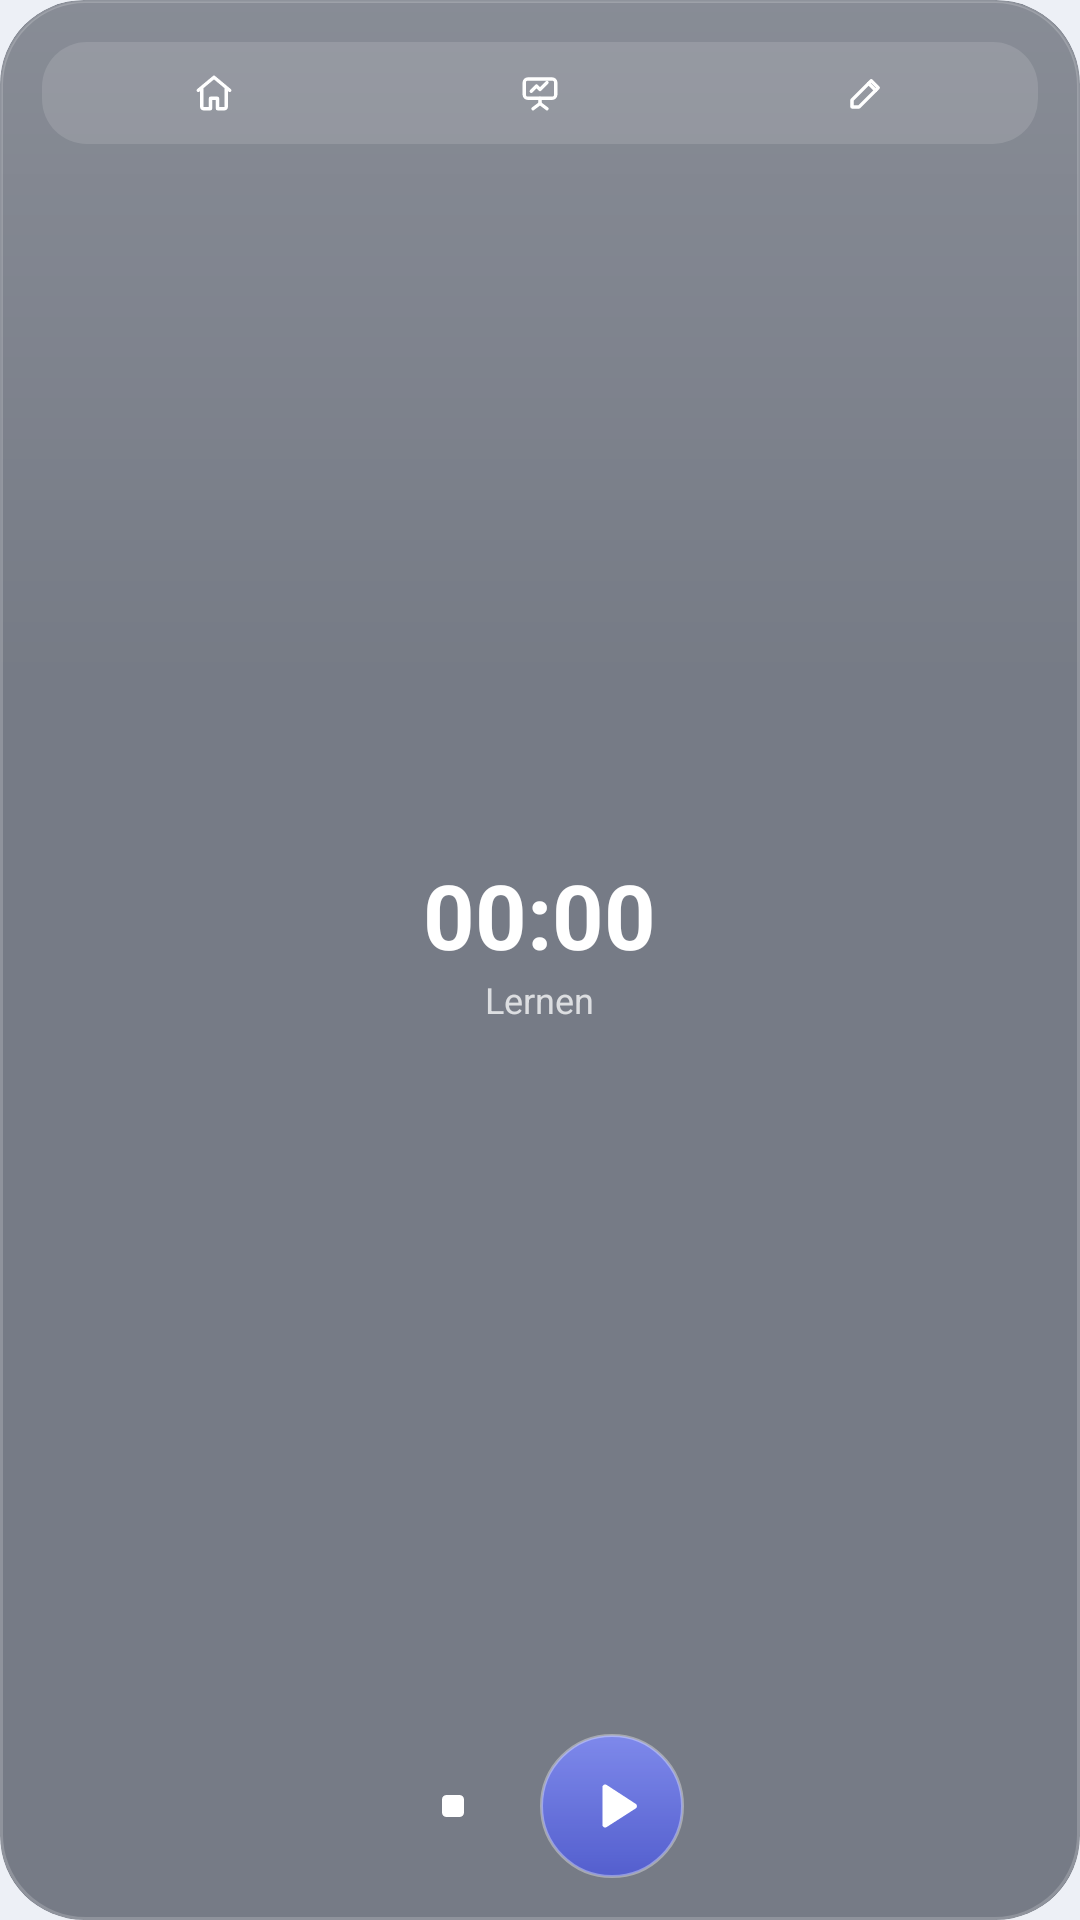

Layout XML and referenced resources for this Android screen:
<!-- AndroidManifest.xml: application theme Theme.Schulplaner -->
<!-- res/layout/widget_study_square.xml -->
<?xml version="1.0" encoding="utf-8"?>
<FrameLayout xmlns:android="http://schemas.android.com/apk/res/android"
    android:id="@android:id/background"
    android:layout_width="match_parent"
    android:layout_height="match_parent"
    android:background="@drawable/widget_bg"
    android:clipToOutline="true"
    android:padding="14dp">
<LinearLayout
    android:layout_width="match_parent"
    android:layout_height="match_parent"
    android:orientation="vertical">
    <LinearLayout
        android:layout_width="match_parent"
        android:layout_height="34dp"
        android:background="@drawable/widget_seg_track"
        android:orientation="horizontal"
        android:padding="3dp">
<FrameLayout
    android:id="@+id/kind_ha"
    android:layout_width="0dp"
    android:layout_height="match_parent"
    android:layout_weight="1">
<ImageView
        android:id="@+id/kind_ha_icon"
        android:layout_width="match_parent"
        android:layout_height="match_parent"
        android:importantForAccessibility="no"
        android:padding="7dp"
        android:src="@drawable/ic_k_house" />
</FrameLayout>
<FrameLayout
    android:id="@+id/kind_ref"
    android:layout_width="0dp"
    android:layout_height="match_parent"
    android:layout_weight="1">
<ImageView
        android:id="@+id/kind_ref_icon"
        android:layout_width="match_parent"
        android:layout_height="match_parent"
        android:importantForAccessibility="no"
        android:padding="7dp"
        android:src="@drawable/ic_k_presentation" />
</FrameLayout>
<FrameLayout
    android:id="@+id/kind_learn"
    android:layout_width="0dp"
    android:layout_height="match_parent"
    android:layout_weight="1">
<ImageView
        android:id="@+id/kind_learn_icon"
        android:layout_width="match_parent"
        android:layout_height="match_parent"
        android:importantForAccessibility="no"
        android:padding="7dp"
        android:src="@drawable/ic_k_pen" />
</FrameLayout>
    </LinearLayout>
    <LinearLayout
        android:layout_width="match_parent"
        android:layout_height="0dp"
        android:layout_weight="1"
        android:gravity="center"
        android:orientation="vertical">
        <Chronometer
            android:id="@+id/study_timer"
            android:layout_width="wrap_content"
            android:layout_height="wrap_content"
            android:maxLines="1"
            android:textColor="#FFFFFFFF"
            android:textSize="30sp"
            android:textStyle="bold" />
        <TextView
    android:id="@+id/study_info"
    android:layout_width="wrap_content"
    android:layout_height="wrap_content"
    android:ellipsize="end"
    android:maxLines="1"
    android:text="Lernen"
    android:textColor="#BFFFFFFF"
    android:textSize="12sp"
     />
    </LinearLayout>
    <LinearLayout
        android:layout_width="match_parent"
        android:layout_height="wrap_content"
        android:gravity="center"
        android:orientation="horizontal">
        <ImageView
    android:id="@+id/study_stop"
    android:layout_width="38dp"
    android:layout_height="38dp"
    android:background="@drawable/widget_circle"
    android:importantForAccessibility="no"
    android:padding="11dp"
    android:src="@drawable/ic_w_stop"
    android:contentDescription="Beenden" />
        <FrameLayout
            android:layout_width="10dp"
            android:layout_height="1dp" />
        <ImageView
    android:id="@+id/study_toggle"
    android:layout_width="48dp"
    android:layout_height="48dp"
    android:background="@drawable/widget_btn_accent"
    android:importantForAccessibility="no"
    android:padding="13dp"
    android:src="@drawable/ic_w_play"
    android:contentDescription="Start oder Pause" />
    </LinearLayout>
</LinearLayout>
</FrameLayout>
<!-- resources referenced by this layout -->
<resources>
  <!-- drawable ic_k_house (drawable) -->
  <?xml version="1.0" encoding="utf-8"?>
  <vector xmlns:android="http://schemas.android.com/apk/res/android"
      android:width="24dp"
      android:height="24dp"
      android:viewportWidth="24"
      android:viewportHeight="24">
      <path
          android:pathData="M3 10.5 12 3l9 7.5"
          android:strokeWidth="1.9"
          android:strokeColor="#FFFFFFFF"
          android:strokeLineCap="round"
          android:strokeLineJoin="round" />
      <path
          android:pathData="M5 9.5V20a1 1 0 0 0 1 1h4v-6h4v6h4a1 1 0 0 0 1-1V9.5"
          android:strokeWidth="1.9"
          android:strokeColor="#FFFFFFFF"
          android:strokeLineCap="round"
          android:strokeLineJoin="round" />
  </vector>
  <!-- drawable ic_k_pen (drawable) -->
  <?xml version="1.0" encoding="utf-8"?>
  <vector xmlns:android="http://schemas.android.com/apk/res/android"
      android:width="24dp"
      android:height="24dp"
      android:viewportWidth="24"
      android:viewportHeight="24">
      <path
          android:pathData="M4 20h4L19 9l-4-4L4 16z"
          android:strokeWidth="1.9"
          android:strokeColor="#FFFFFFFF"
          android:strokeLineCap="round"
          android:strokeLineJoin="round" />
      <path
          android:pathData="m13.5 6.5 4 4"
          android:strokeWidth="1.9"
          android:strokeColor="#FFFFFFFF"
          android:strokeLineCap="round"
          android:strokeLineJoin="round" />
  </vector>
  <!-- drawable ic_w_play (drawable) -->
  <?xml version="1.0" encoding="utf-8"?>
  <vector xmlns:android="http://schemas.android.com/apk/res/android"
      android:width="24dp"
      android:height="24dp"
      android:viewportWidth="24"
      android:viewportHeight="24">
      <path
          android:pathData="M8.5 5.2v13.6a1 1 0 0 0 1.5.9l10.6-6.8a1 1 0 0 0 0-1.7L10 4.3a1 1 0 0 0-1.5.9z"
          android:fillColor="#FFFFFFFF" />
  </vector>
  <!-- drawable ic_w_stop (drawable) -->
  <?xml version="1.0" encoding="utf-8"?>
  <vector xmlns:android="http://schemas.android.com/apk/res/android"
      android:width="24dp"
      android:height="24dp"
      android:viewportWidth="24"
      android:viewportHeight="24">
      <path
          android:pathData="M8.7 6.5h6.6a2.2 2.2 0 0 1 2.2 2.2v6.6a2.2 2.2 0 0 1 -2.2 2.2h-6.6a2.2 2.2 0 0 1 -2.2 -2.2v-6.6a2.2 2.2 0 0 1 2.2 -2.2z"
          android:fillColor="#FFFFFFFF" />
  </vector>
  <!-- drawable widget_btn_accent (drawable) -->
  <?xml version="1.0" encoding="utf-8"?>
  <shape xmlns:android="http://schemas.android.com/apk/res/android" android:shape="oval">
      <gradient
          android:angle="270"
          android:endColor="#E64F5BD5"
          android:startColor="#F27E89F0" />
      <stroke
          android:width="1dp"
          android:color="#59FFFFFF" />
  </shape>
  <!-- drawable widget_seg_track (drawable) -->
  <?xml version="1.0" encoding="utf-8"?>
  <shape xmlns:android="http://schemas.android.com/apk/res/android" android:shape="rectangle">
      <corners android:radius="15dp" />
      <solid android:color="#1FFFFFFF" />
  </shape>
  <style name="Theme.Schulplaner" parent="android:Theme.Material.Light.NoActionBar">
          <item name="android:windowBackground">@color/window_bg</item>
          <item name="android:statusBarColor">@android:color/transparent</item>
          <item name="android:navigationBarColor">@android:color/transparent</item>
      </style>
  <color name="window_bg">#FFEDF0F6</color>
</resources>
